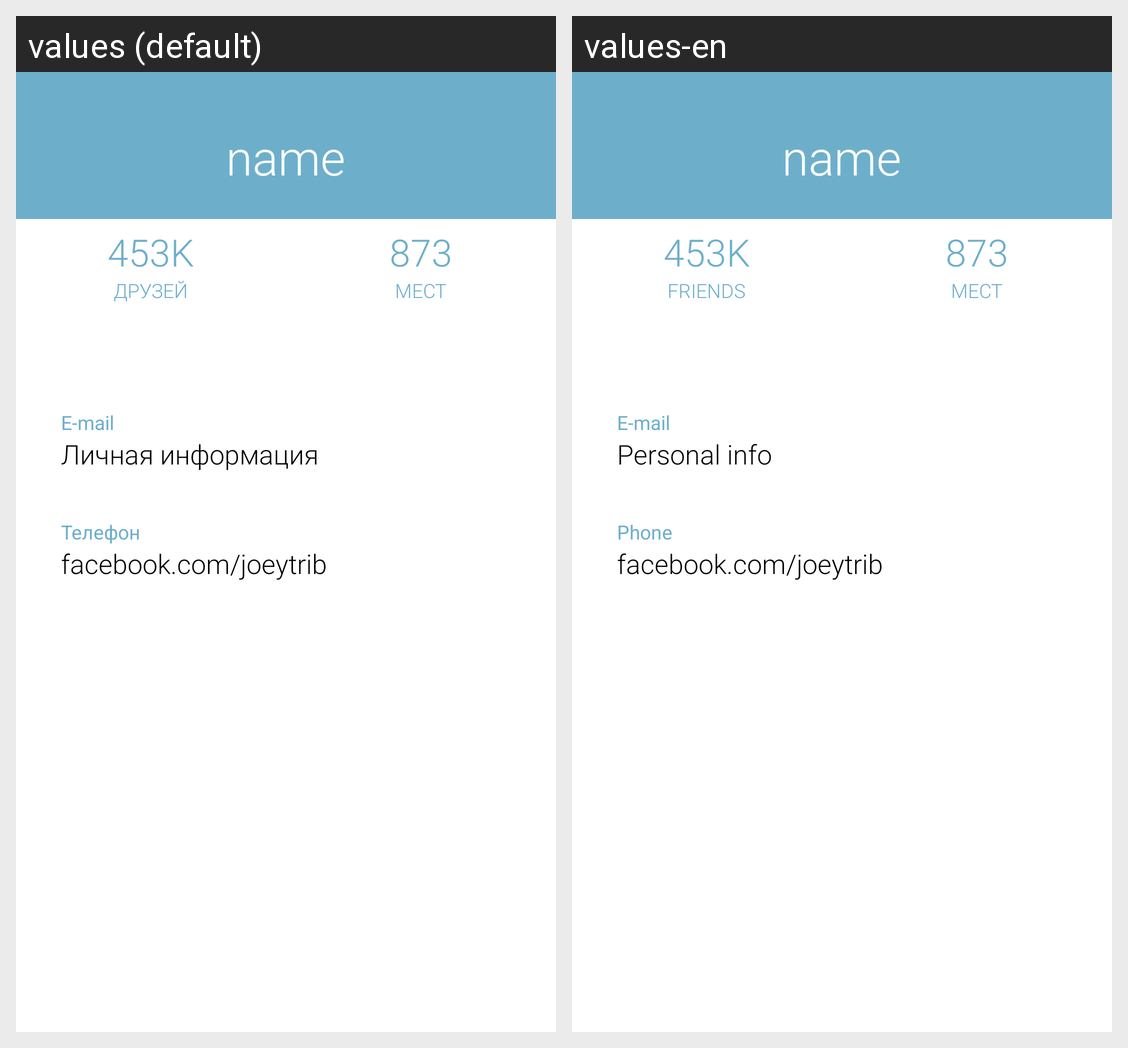

For this localized Android screen grid, give each drawn string resource with its value in every locale shown.
Android screen res/layout/activity_friend.xml rendered under 2 locales, left to right: values (default), values-en. Device: Nexus 5 (rendered at 1080×1920; each locale shown at half size, 540×960, under a caption strip naming it); theme Theme.FuzzyContApp.
Strings drawn on this screen, with the default value and each locale's value (text and hints the layout hard-codes, and strings that could not be matched under every locale, appear in the picture but are not listed):

friends2
  values: Друзей
  values-en: Friends

e_mail
  values: E-mail
  values-en: E-mail

personal_info
  values: Личная информация
  values-en: Personal info

phone
  values: Телефон
  values-en: Phone
